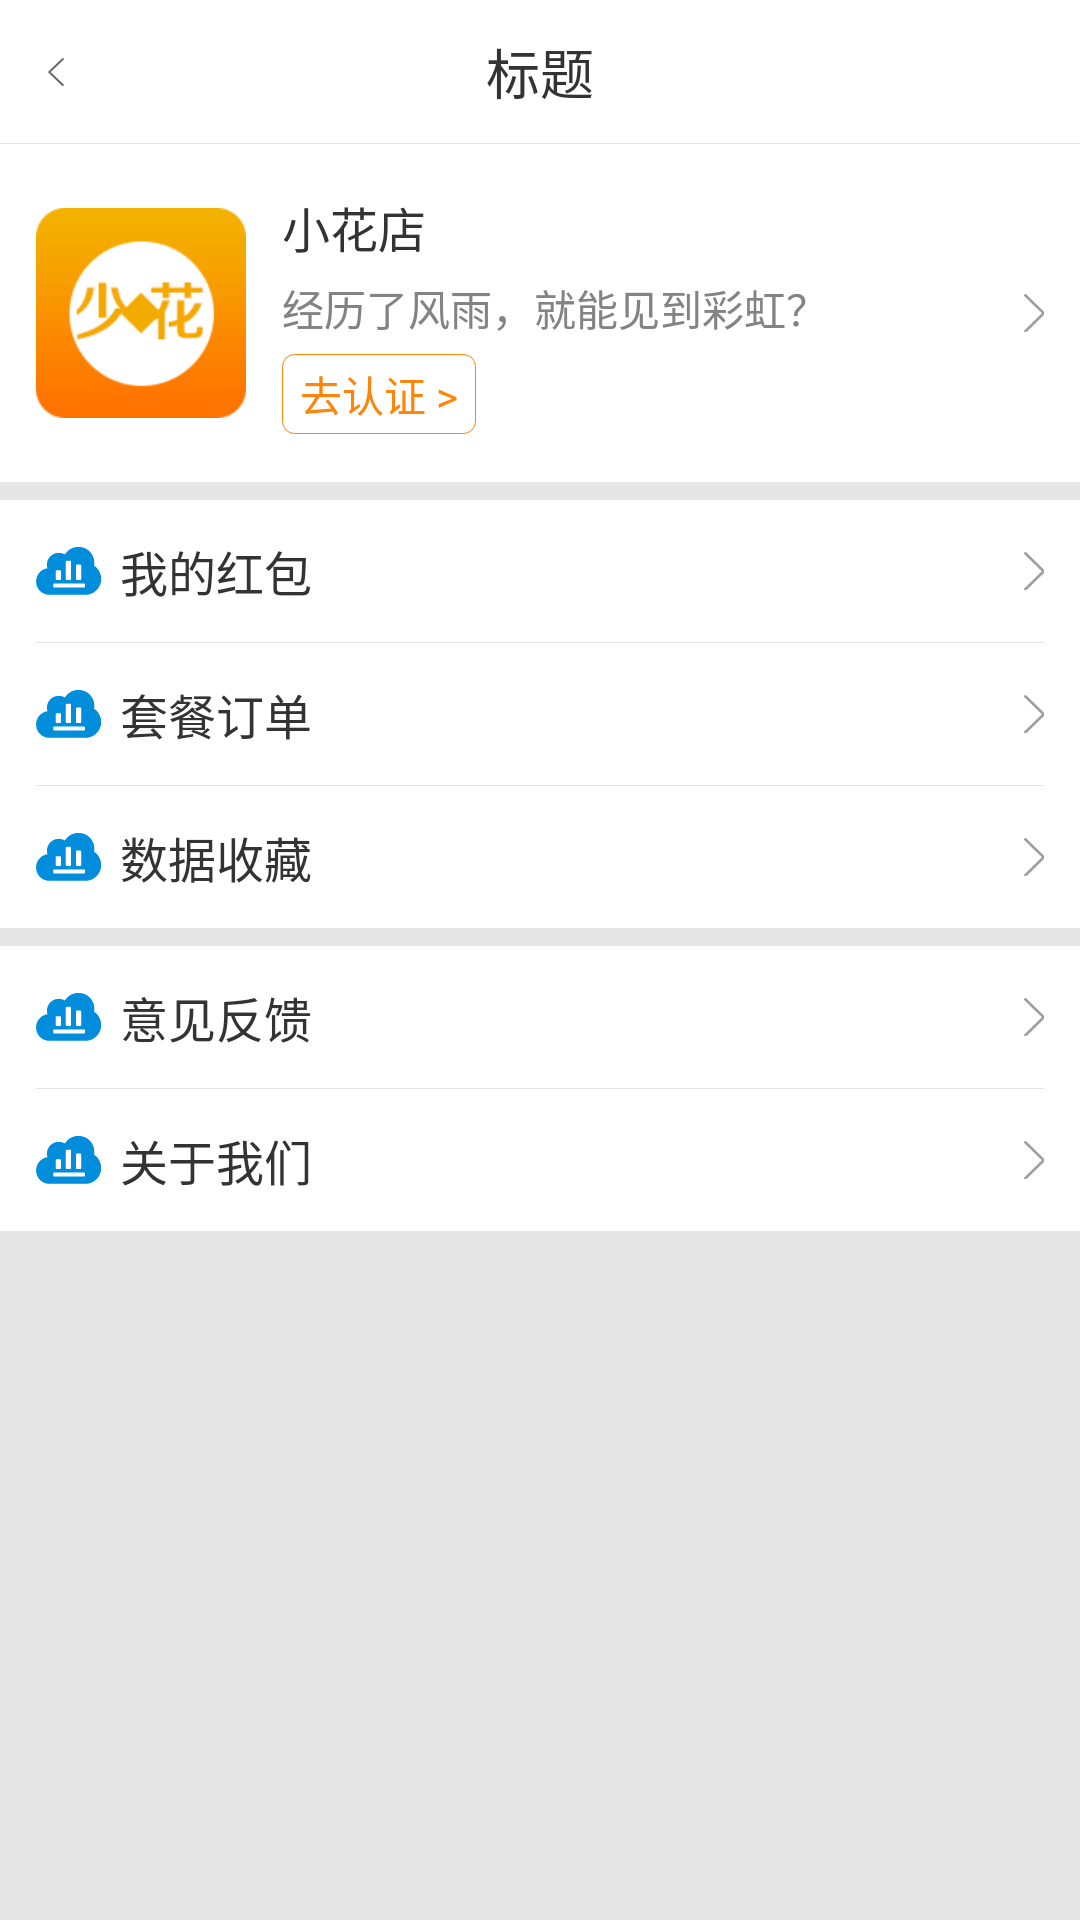

Android layout source for this screen:
<!-- AndroidManifest.xml: application theme AppTheme -->
<!-- res/layout/fragment_me.xml -->
<?xml version="1.0" encoding="utf-8"?>
<LinearLayout xmlns:android="http://schemas.android.com/apk/res/android"
    android:layout_width="match_parent"
    android:layout_height="match_parent"
    android:background="@color/bg_color1"
    android:orientation="vertical">

    <include layout="@layout/toolbar_title" />

    <ScrollView
        android:layout_width="match_parent"
        android:layout_height="match_parent">

        <LinearLayout
            android:layout_width="match_parent"
            android:layout_height="wrap_content"
            android:orientation="vertical">

            <LinearLayout
                android:layout_width="match_parent"
                android:layout_height="wrap_content"
                android:background="@color/white"
                android:gravity="center"
                android:orientation="horizontal"
                android:paddingBottom="16dp"
                android:paddingLeft="12dp"
                android:paddingRight="12dp"
                android:paddingTop="16dp">

                <ImageView
                    android:layout_width="70dp"
                    android:layout_height="70dp"
                    android:scaleType="centerCrop"
                    android:src="@drawable/ic_launcher" />

                <LinearLayout
                    android:layout_width="0dp"
                    android:layout_height="wrap_content"
                    android:layout_weight="1"
                    android:orientation="vertical"
                    android:paddingLeft="12dp"
                    android:paddingRight="12dp">

                    <TextView
                        android:layout_width="wrap_content"
                        android:layout_height="wrap_content"
                        android:text="小花店"
                        android:textSize="@dimen/text_size16"
                        android:textColor="@color/text_color" />

                    <TextView
                        android:layout_width="wrap_content"
                        android:layout_height="wrap_content"
                        android:paddingBottom="5dp"
                        android:paddingTop="5dp"
                        android:text="经历了风雨，就能见到彩虹？" />

                    <TextView
                        android:layout_width="wrap_content"
                        android:layout_height="wrap_content"
                        android:background="@drawable/bg_fillet_color2"
                        android:text="去认证 >"
                        android:paddingTop="3dp"
                        android:paddingBottom="3dp"
                        android:paddingLeft="6dp"
                        android:paddingRight="6dp"
                        android:textColor="@color/text_color6" />
                </LinearLayout>

                <ImageView
                    android:layout_width="wrap_content"
                    android:layout_height="wrap_content"
                    android:src="@drawable/ic_right" />
            </LinearLayout>

            <LinearLayout
                android:layout_width="match_parent"
                android:layout_height="wrap_content"
                android:layout_marginTop="6dp"
                android:background="@color/white"
                android:orientation="vertical"
                android:paddingLeft="12dp"
                android:paddingRight="12dp">

                <TextView
                    android:id="@+id/tv_me_red"
                    style="@style/MeTextStyle"
                    android:drawableLeft="@drawable/ic_data"
                    android:text="@string/item_text1" />

                <View style="@style/SplitLine" />

                <TextView
                    android:id="@+id/tv_me_pack"
                    style="@style/MeTextStyle"
                    android:drawableLeft="@drawable/ic_data"
                    android:text="@string/item_text2" />

                <View style="@style/SplitLine" />

                <TextView
                    android:id="@+id/tv_me_data"
                    style="@style/MeTextStyle"
                    android:drawableLeft="@drawable/ic_data"
                    android:text="@string/item_text3" />

            </LinearLayout>

            <LinearLayout
                android:layout_width="match_parent"
                android:layout_height="wrap_content"
                android:layout_marginTop="6dp"
                android:background="@color/white"
                android:orientation="vertical"
                android:paddingLeft="12dp"
                android:paddingRight="12dp">

                <TextView
                    android:id="@+id/tv_me_feedback"
                    style="@style/MeTextStyle"
                    android:drawableLeft="@drawable/ic_data"
                    android:text="@string/item_text4" />

                <View style="@style/SplitLine" />

                <TextView
                    android:id="@+id/tv_me_about"
                    style="@style/MeTextStyle"
                    android:drawableLeft="@drawable/ic_data"
                    android:text="@string/item_text5" />


            </LinearLayout>
        </LinearLayout>
    </ScrollView>
</LinearLayout>
<!-- res/layout/toolbar_title.xml (included above) -->
<?xml version="1.0" encoding="utf-8"?>
<LinearLayout xmlns:android="http://schemas.android.com/apk/res/android"
    android:id="@id/v_fitsSystemWindows"
    android:layout_width="match_parent"
    android:layout_height="wrap_content">

    <RelativeLayout
        android:layout_width="match_parent"
        android:layout_height="48dp"
        android:background="?attr/titleBg">

        <ImageView
            android:id="@+id/iv_title_left"
            android:layout_width="wrap_content"
            android:layout_height="match_parent"
            android:padding="16dp"
            android:src="@drawable/ic_back" />

        <TextView
            android:id="@+id/tv_title_name"
            android:layout_width="wrap_content"
            android:layout_height="match_parent"
            android:layout_centerInParent="true"
            android:gravity="center"
            android:text="标题"
            android:textColor="@color/text_color"
            android:textSize="@dimen/title_name_size" />

        <TextView
            android:id="@+id/tv_title_right"
            android:layout_width="wrap_content"
            android:layout_height="match_parent"
            android:layout_alignParentRight="true"
            android:gravity="center"
            android:padding="12dp"
            android:text="确定"
            android:textColor="@color/text_color"
            android:textSize="@dimen/text_size14"
            android:visibility="gone" />

        <ImageView
            android:id="@+id/iv_title_right"
            android:layout_width="wrap_content"
            android:layout_height="match_parent"
            android:layout_alignParentRight="true"
            android:padding="12dp"
            android:visibility="gone"
            android:src="@drawable/ic_setting" />

        <View
            style="@style/SplitLine"
            android:layout_alignParentBottom="true" />
    </RelativeLayout>

</LinearLayout>
<!-- resources referenced by this layout -->
<resources>
  <color name="bg_color1">#E6E6E6</color>
  <color name="text_color">#333333</color>
  <color name="text_color6">#FD850A</color>
  <color name="white">#FFFFFF</color>
  <dimen name="text_size14">14sp</dimen>
  <dimen name="text_size16">16sp</dimen>
  <dimen name="title_name_size">18sp</dimen>
  <!-- drawable bg_fillet_color2 (drawable) -->
  <?xml version="1.0" encoding="utf-8"?>
  <shape xmlns:android="http://schemas.android.com/apk/res/android"
      android:shape="rectangle">
  
      <corners android:radius="4dp" />
      
      <stroke
          android:width="1px"
          android:color="@color/text_color6" />
      
      <solid android:color="@color/tm"/>
  
  </shape>
  <!-- drawable ic_back: png bitmap (drawable-xxhdpi, 1271 bytes) -->
  <!-- drawable ic_data: png bitmap (drawable-hdpi, 1642 bytes) -->
  <!-- drawable ic_launcher: png bitmap (drawable-hdpi, 3328 bytes) -->
  <!-- drawable ic_right: png bitmap (drawable-xxhdpi, 1393 bytes) -->
  <!-- drawable ic_setting: png bitmap (drawable-xhdpi, 2243 bytes) -->
  <string name="item_text1">我的红包</string>
  <string name="item_text2">套餐订单</string>
  <string name="item_text3">数据收藏</string>
  <string name="item_text4">意见反馈</string>
  <string name="item_text5">关于我们</string>
  <style name="MeTextStyle">
          <item name="android:layout_width">match_parent</item>
          <item name="android:layout_height">wrap_content</item>
          <item name="android:drawablePadding">6dp</item>
          <item name="android:drawableRight">@drawable/ic_right</item>
          <item name="android:gravity">center_vertical</item>
          <item name="android:paddingBottom">12dp</item>
          <item name="android:paddingTop">12dp</item>
          <item name="android:textColor">@color/text_color</item>
          <item name="android:textSize">@dimen/text_size16</item>
          <item name="android:background">?android:attr/selectableItemBackground</item>
      </style>
  <style name="SplitLine">
          <item name="android:layout_width">match_parent</item>
          <item name="android:layout_height">@dimen/divider_thin</item>
          <item name="android:background">@color/line_color</item>
      </style>
  <style name="AppTheme" parent="BaseAPPThemeOne" />
  <color name="tm">#00000000</color>
  <dimen name="divider_thin">1px</dimen>
  <color name="line_color">#E4E4E4</color>
  <style name="BaseAPPThemeOne" parent="Theme.AppCompat.NoActionBar">
          <item name="colorPrimary">@color/white</item>
          <item name="colorPrimaryDark">@color/status_bar_color1</item>
          <item name="android:background">@android:color/transparent</item>
          <item name="android:windowIsTranslucent">true</item>
          <item name="android:windowBackground">@android:color/transparent</item>
  
          <item name="android:textSize">@dimen/text_size</item>
          <item name="android:textColor">@color/text_color_type1</item>
  
          <item name="textLight">@color/text_color_type1</item>
          <item name="appBg">@color/bg_color_type1</item>
          <item name="titleBg">@color/title_color_type1</item>
      </style>
  <color name="status_bar_color1">#10000000</color>
  <dimen name="text_size">14sp</dimen>
  <color name="text_color_type1">#838383</color>
  <color name="bg_color_type1">#F2F2F2</color>
  <color name="title_color_type1">#FFFFFF</color>
</resources>
